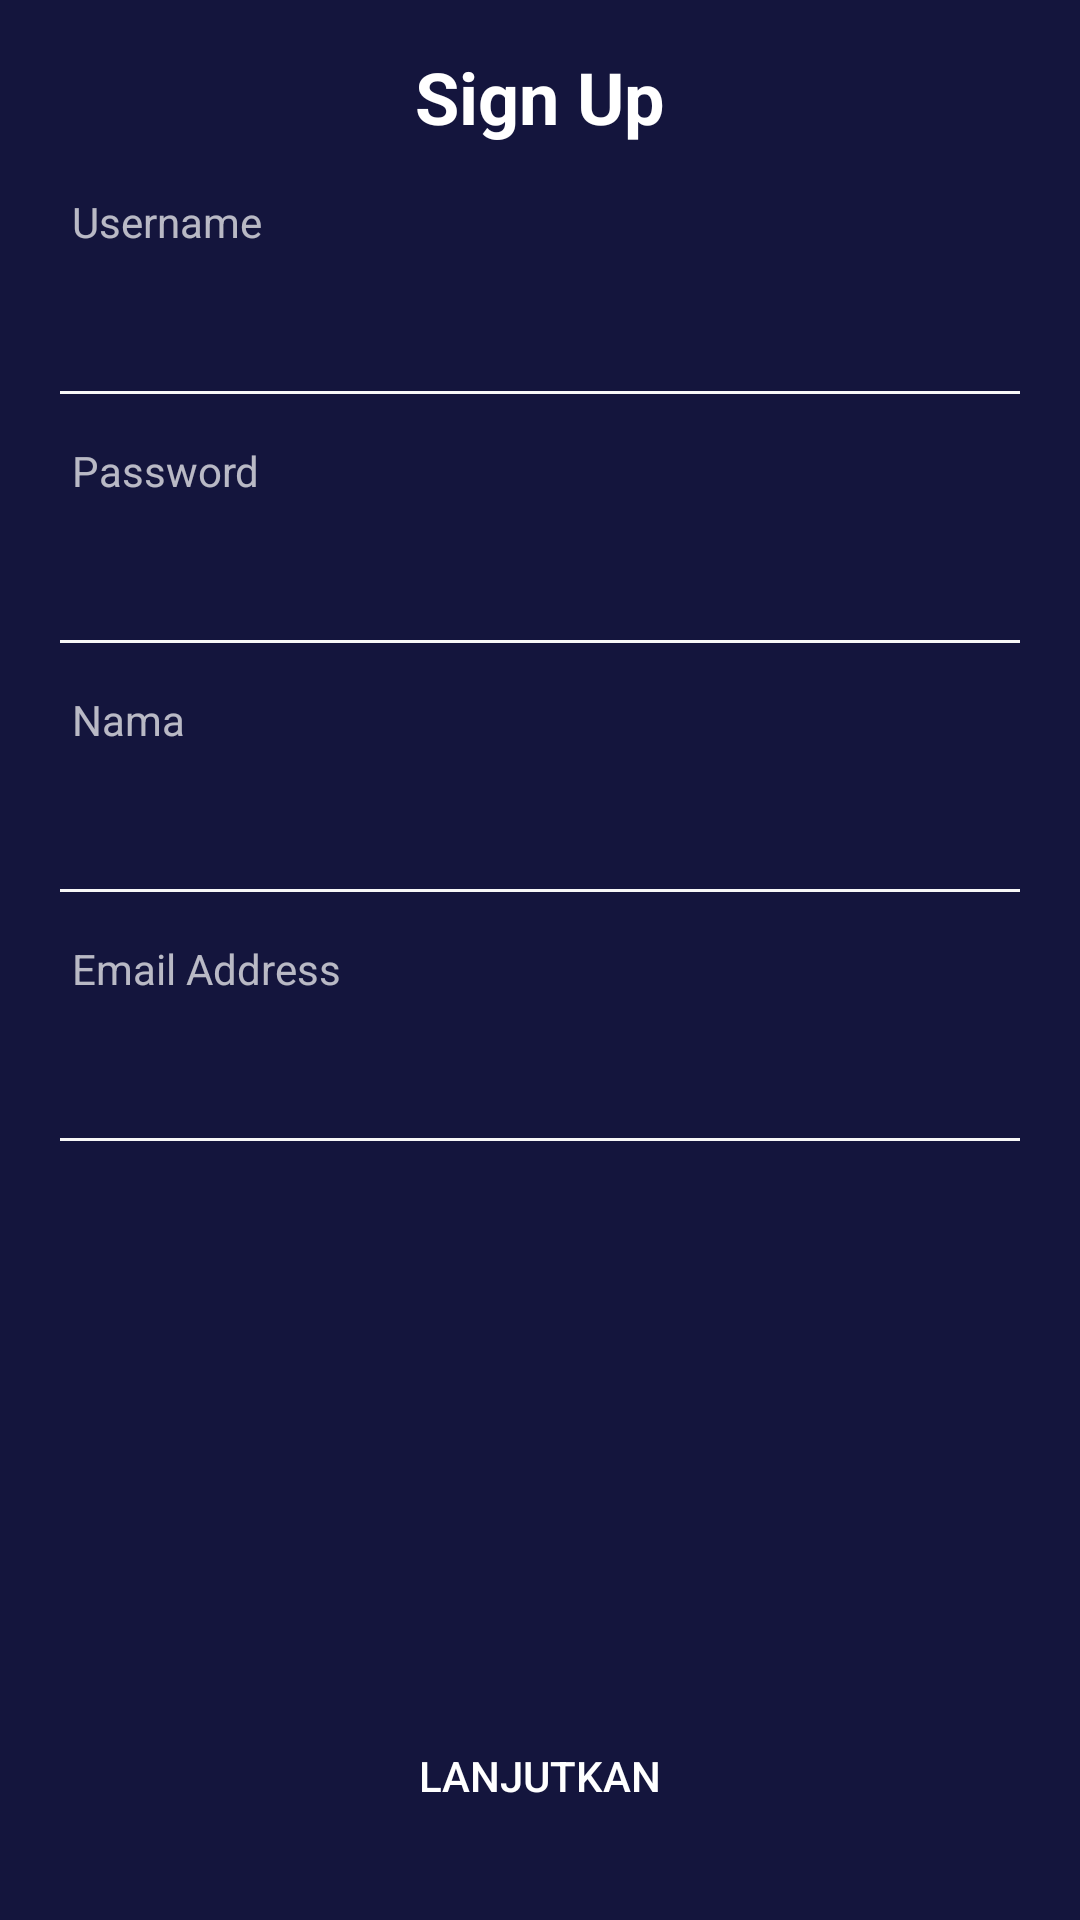

The Android layout XML behind this screen, and the referenced resources:
<!-- AndroidManifest.xml: application theme Theme.MovieAppKotlin -->
<!-- res/layout/activity_sign_up.xml -->
<?xml version="1.0" encoding="utf-8"?>
<androidx.constraintlayout.widget.ConstraintLayout xmlns:android="http://schemas.android.com/apk/res/android"
    xmlns:app="http://schemas.android.com/apk/res-auto"
    xmlns:tools="http://schemas.android.com/tools"
    android:layout_width="match_parent"
    android:layout_height="match_parent"
    android:background="@color/colorBlue"
    tools:context=".SignUpActivity">

    <Button
        android:id="@+id/button2"
        android:layout_width="0dp"
        android:layout_height="wrap_content"
        android:layout_marginStart="16dp"
        android:layout_marginEnd="16dp"
        android:layout_marginBottom="24dp"
        android:background="@drawable/shape_rectangle_pink"
        android:text="@string/lanjutkan"
        android:textColor="@color/colorWhite"
        app:layout_constraintBottom_toBottomOf="parent"
        app:layout_constraintEnd_toEndOf="parent"
        app:layout_constraintStart_toStartOf="parent"
        tools:ignore="TextContrastCheck" />

    <TextView
        android:id="@+id/textView"
        android:layout_width="match_parent"
        android:layout_height="wrap_content"
        android:layout_marginStart="16dp"
        android:layout_marginTop="16dp"
        android:layout_marginEnd="16dp"
        android:gravity="center|center_horizontal|center_vertical"
        android:text="@string/sign_up"
        android:textColor="@color/colorWhite"
        android:textSize="24sp"
        android:textStyle="bold"
        app:layout_constraintEnd_toEndOf="parent"
        app:layout_constraintStart_toStartOf="parent"
        app:layout_constraintTop_toTopOf="parent" />

    <TextView
        android:id="@+id/textView3"
        android:layout_width="match_parent"
        android:layout_height="wrap_content"
        android:layout_marginStart="24dp"
        android:layout_marginTop="16dp"
        android:layout_marginEnd="16dp"
        android:text="@string/username"
        app:layout_constraintEnd_toEndOf="parent"
        app:layout_constraintStart_toStartOf="parent"
        app:layout_constraintTop_toBottomOf="@+id/textView" />

    <EditText
        android:id="@+id/edtUsername"
        android:labelFor="@id/edtUsername"
        android:layout_width="0dp"
        android:layout_height="wrap_content"
        android:layout_marginStart="16dp"
        android:layout_marginTop="8dp"
        android:layout_marginEnd="16dp"
        android:autofillHints=""
        android:backgroundTint="@color/colorWhiteGrey"
        android:inputType="textPersonName"
        android:minHeight="48dp"
        android:textColor="@color/white"
        app:layout_constraintEnd_toEndOf="parent"
        app:layout_constraintStart_toStartOf="parent"
        app:layout_constraintTop_toBottomOf="@+id/textView3"
        tools:ignore="SpeakableTextPresentCheck" />

    <TextView
        android:id="@+id/textView4"
        android:layout_width="0dp"
        android:layout_height="wrap_content"
        android:layout_marginStart="24dp"
        android:layout_marginTop="8dp"
        android:layout_marginEnd="16dp"
        android:text="@string/password"
        app:layout_constraintEnd_toEndOf="parent"
        app:layout_constraintStart_toStartOf="parent"
        app:layout_constraintTop_toBottomOf="@+id/edtUsername" />

    <EditText
        android:id="@+id/edtPassword"
        android:layout_width="0dp"
        android:layout_height="wrap_content"
        android:layout_marginStart="16dp"
        android:layout_marginTop="8dp"
        android:layout_marginEnd="16dp"
        android:backgroundTint="@color/colorWhiteGrey"
        android:inputType="textPassword"
        android:minHeight="48dp"
        android:textColor="@color/white"
        app:layout_constraintEnd_toEndOf="parent"
        app:layout_constraintStart_toStartOf="parent"
        app:layout_constraintTop_toBottomOf="@+id/textView4" />

    <TextView
        android:id="@+id/textView5"
        android:layout_width="0dp"
        android:layout_height="wrap_content"
        android:layout_marginStart="24dp"
        android:layout_marginTop="8dp"
        android:layout_marginEnd="16dp"
        android:text="@string/nama"
        app:layout_constraintEnd_toEndOf="parent"
        app:layout_constraintStart_toStartOf="parent"
        app:layout_constraintTop_toBottomOf="@+id/edtPassword" />

    <EditText
        android:id="@+id/edtNama"
        android:layout_width="0dp"
        android:layout_height="wrap_content"
        android:layout_marginStart="16dp"
        android:layout_marginTop="8dp"
        android:layout_marginEnd="16dp"
        android:backgroundTint="@color/colorWhiteGrey"
        android:inputType="textPassword"
        android:minHeight="48dp"
        android:textColor="@color/white"
        app:layout_constraintEnd_toEndOf="parent"
        app:layout_constraintStart_toStartOf="parent"
        app:layout_constraintTop_toBottomOf="@+id/textView5" />

    <TextView
        android:id="@+id/textView6"
        android:layout_width="0dp"
        android:layout_height="wrap_content"
        android:layout_marginStart="24dp"
        android:layout_marginTop="8dp"
        android:layout_marginEnd="16dp"
        android:text="@string/email"
        app:layout_constraintEnd_toEndOf="parent"
        app:layout_constraintStart_toStartOf="parent"
        app:layout_constraintTop_toBottomOf="@+id/edtNama" />

    <EditText
        android:id="@+id/edtEmailAddress"
        android:layout_width="0dp"
        android:layout_height="wrap_content"
        android:layout_marginStart="16dp"
        android:layout_marginTop="8dp"
        android:layout_marginEnd="16dp"
        android:backgroundTint="@color/colorWhiteGrey"
        android:inputType="textPassword"
        android:minHeight="48dp"
        android:textColor="@color/white"
        app:layout_constraintEnd_toEndOf="parent"
        app:layout_constraintStart_toStartOf="parent"
        app:layout_constraintTop_toBottomOf="@+id/textView6" />

    <ImageView
        android:id="@+id/imageView3"
        android:layout_width="30dp"
        android:layout_height="30dp"
        android:layout_marginStart="16dp"
        android:layout_marginTop="16dp"
        app:layout_constraintStart_toStartOf="parent"
        app:layout_constraintTop_toTopOf="parent"
        app:srcCompat="@drawable/ic_arrow_back_white_24dp" />


</androidx.constraintlayout.widget.ConstraintLayout>
<!-- resources referenced by this layout -->
<resources>
  <color name="colorBlue">#14153D</color>
  <color name="colorWhite">#FFFFFF</color>
  <color name="colorWhiteGrey">#F7F7F7</color>
  <color name="white">#FFFFFFFF</color>
  <string name="email">Email Address</string>
  <string name="lanjutkan">Lanjutkan</string>
  <string name="nama">Nama</string>
  <string name="password">Password</string>
  <string name="sign_up">Sign Up</string>
  <string name="username">Username</string>
  <style name="Theme.MovieAppKotlin" parent="Theme.AppCompat.NoActionBar">
          
          <item name="colorPrimary">@color/purple_500</item>
          <item name="colorPrimaryVariant">@color/purple_700</item>
          <item name="colorOnPrimary">@color/white</item>
          
          <item name="colorSecondary">@color/teal_200</item>
          <item name="colorSecondaryVariant">@color/teal_700</item>
          <item name="colorOnSecondary">@color/black</item>
          
          <item name="android:statusBarColor" tools:targetApi="l">?attr/colorPrimaryVariant</item>
          
      </style>
  <color name="purple_500">#FF6200EE</color>
  <color name="purple_700">#292A50</color>
  <color name="teal_200">#FF03DAC5</color>
  <color name="teal_700">#FF018786</color>
  <color name="black">#FF000000</color>
</resources>
